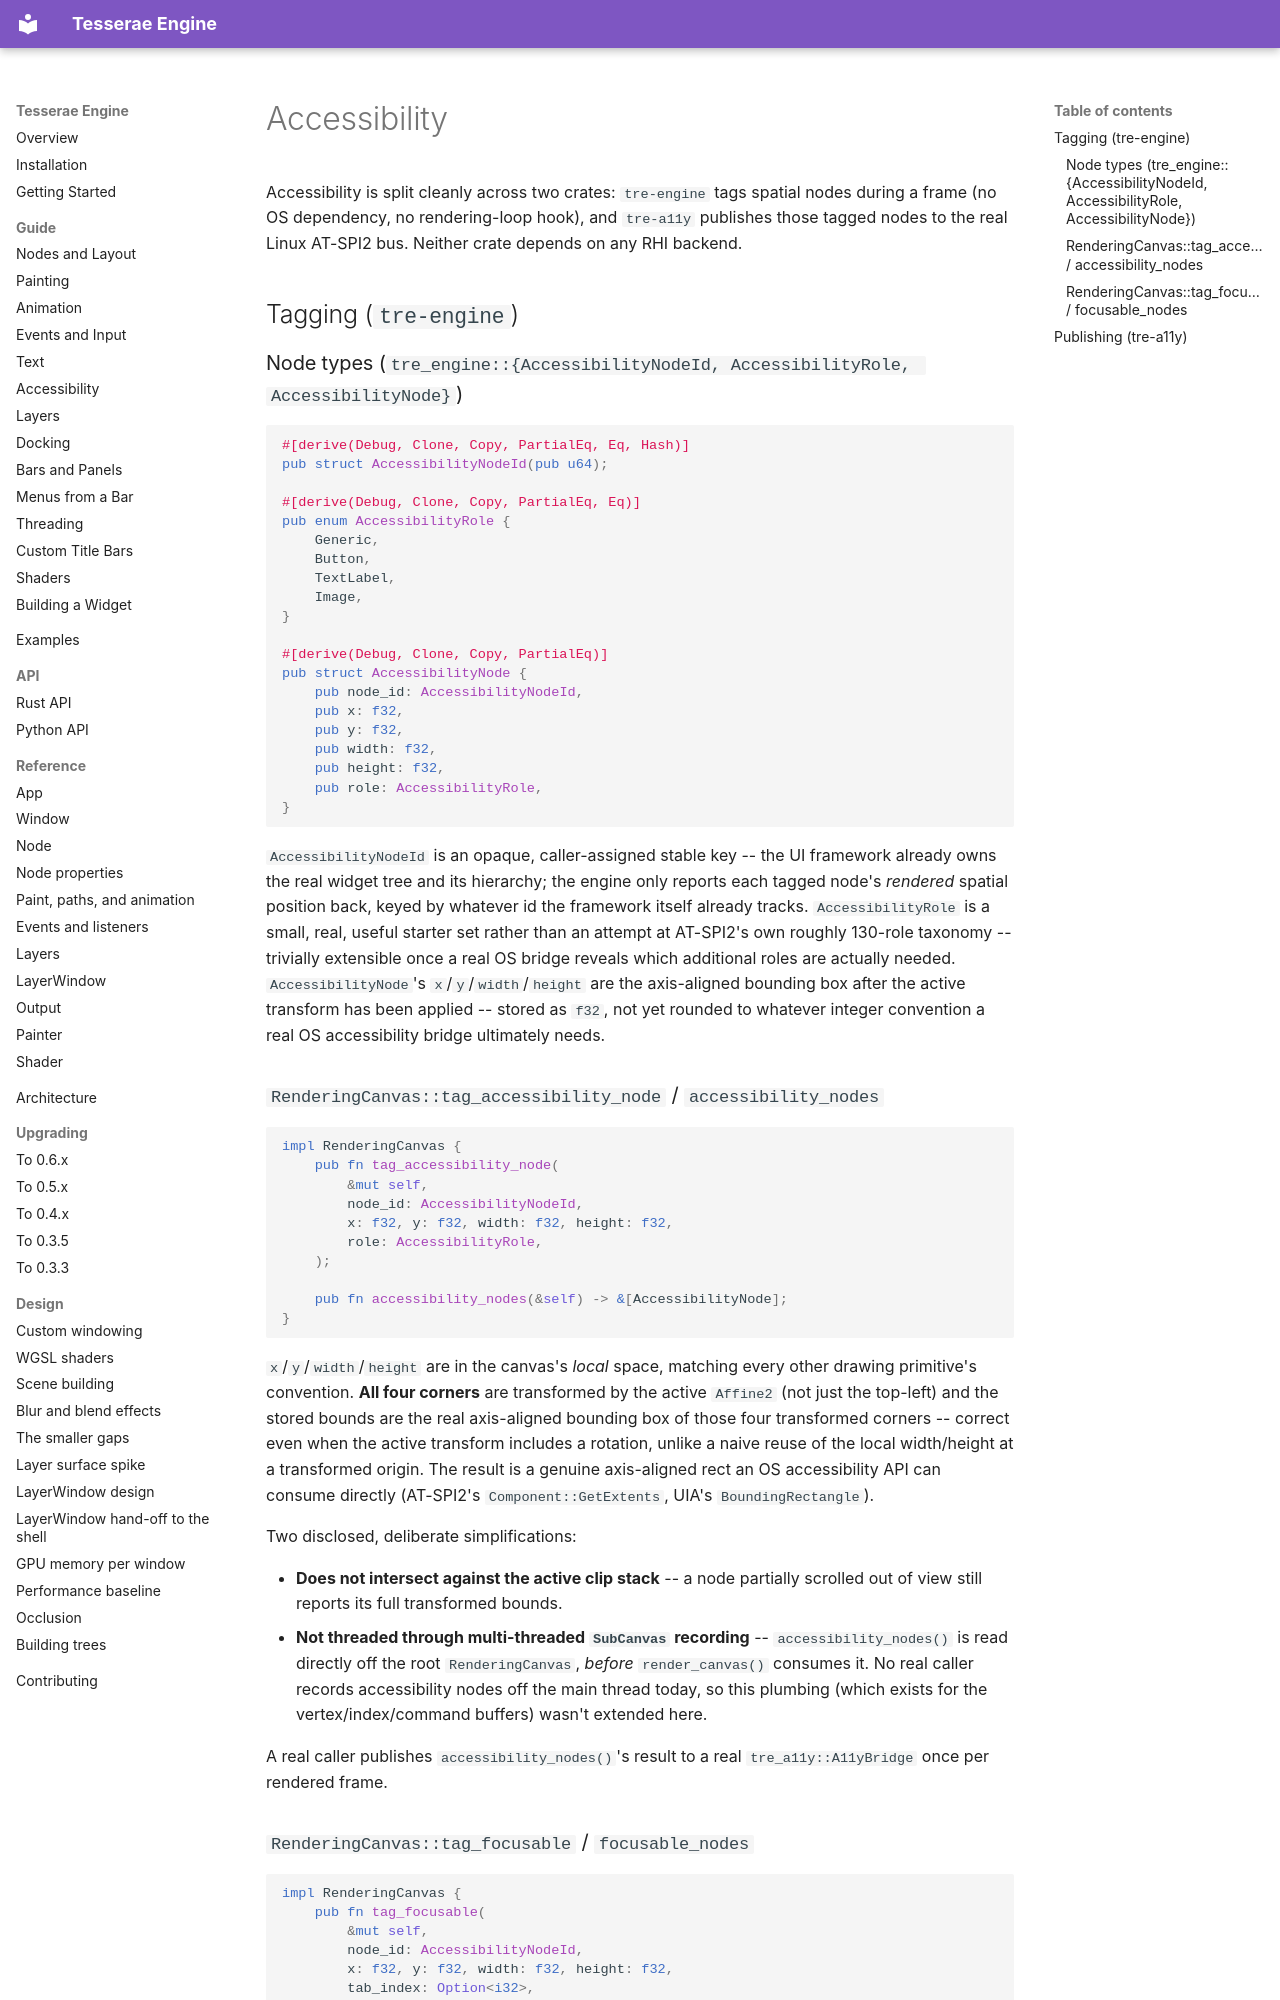

repository: mindderivative/tre · page: rust-api/accessibility/index.html · generator: mkdocs

# Accessibility

Accessibility is split cleanly across two crates: `tre-engine` tags spatial nodes during a frame (no OS dependency, no rendering-loop hook), and `tre-a11y` publishes those tagged nodes to the real Linux AT-SPI2 bus. Neither crate depends on any RHI backend.

## Tagging (`tre-engine`)

### Node types (`tre_engine::{AccessibilityNodeId, AccessibilityRole, AccessibilityNode}`)

```rust
#[derive(Debug, Clone, Copy, PartialEq, Eq, Hash)]
pub struct AccessibilityNodeId(pub u64);

#[derive(Debug, Clone, Copy, PartialEq, Eq)]
pub enum AccessibilityRole {
    Generic,
    Button,
    TextLabel,
    Image,
}

#[derive(Debug, Clone, Copy, PartialEq)]
pub struct AccessibilityNode {
    pub node_id: AccessibilityNodeId,
    pub x: f32,
    pub y: f32,
    pub width: f32,
    pub height: f32,
    pub role: AccessibilityRole,
}
```

`AccessibilityNodeId` is an opaque, caller-assigned stable key -- the UI framework already owns the real widget tree and its hierarchy; the engine only reports each tagged node's *rendered* spatial position back, keyed by whatever id the framework itself already tracks. `AccessibilityRole` is a small, real, useful starter set rather than an attempt at AT-SPI2's own roughly 130-role taxonomy -- trivially extensible once a real OS bridge reveals which additional roles are actually needed. `AccessibilityNode`'s `x`/`y`/`width`/`height` are the axis-aligned bounding box after the active transform has been applied -- stored as `f32`, not yet rounded to whatever integer convention a real OS accessibility bridge ultimately needs.

### `RenderingCanvas::tag_accessibility_node` / `accessibility_nodes`

```rust
impl RenderingCanvas {
    pub fn tag_accessibility_node(
        &mut self,
        node_id: AccessibilityNodeId,
        x: f32, y: f32, width: f32, height: f32,
        role: AccessibilityRole,
    );

    pub fn accessibility_nodes(&self) -> &[AccessibilityNode];
}
```

`x`/`y`/`width`/`height` are in the canvas's *local* space, matching every other drawing primitive's convention. **All four corners** are transformed by the active `Affine2` (not just the top-left) and the stored bounds are the real axis-aligned bounding box of those four transformed corners -- correct even when the active transform includes a rotation, unlike a naive reuse of the local width/height at a transformed origin. The result is a genuine axis-aligned rect an OS accessibility API can consume directly (AT-SPI2's `Component::GetExtents`, UIA's `BoundingRectangle`).

Two disclosed, deliberate simplifications:

- **Does not intersect against the active clip stack** -- a node partially scrolled out of view still reports its full transformed bounds.
- **Not threaded through multi-threaded `SubCanvas` recording** -- `accessibility_nodes()` is read directly off the root `RenderingCanvas`, *before* `render_canvas()` consumes it. No real caller records accessibility nodes off the main thread today, so this plumbing (which exists for the vertex/index/command buffers) wasn't extended here.

A real caller publishes `accessibility_nodes()`'s result to a real `tre_a11y::A11yBridge` once per rendered frame.
